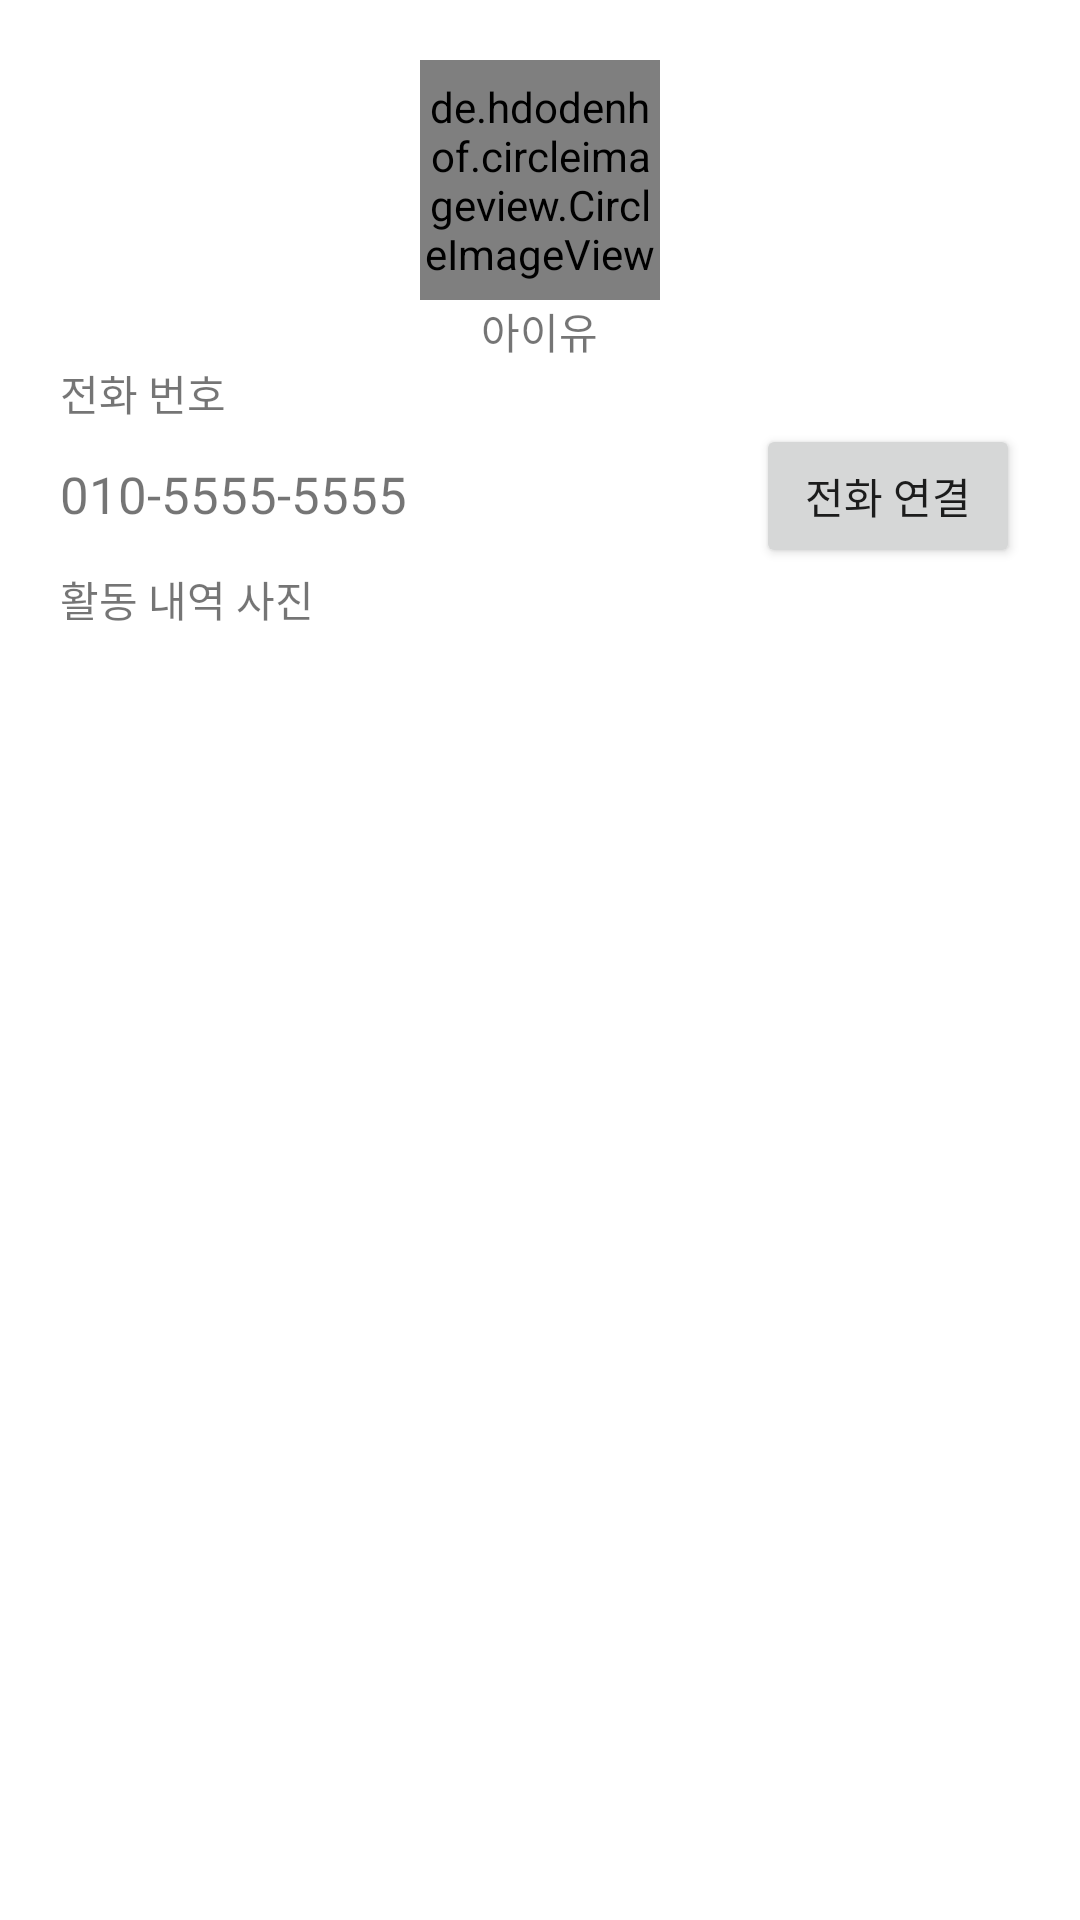

Here is an Android app screen rendered from its layout file. Give the layout XML and the strings, colors and styles it references.
<!-- AndroidManifest.xml: application theme Theme.LibraryParctice_20211204 -->
<!-- res/layout/activity_main.xml -->
<?xml version="1.0" encoding="utf-8"?>
<LinearLayout xmlns:android="http://schemas.android.com/apk/res/android"
    xmlns:app="http://schemas.android.com/apk/res-auto"
    xmlns:tools="http://schemas.android.com/tools"
    android:layout_width="match_parent"
    android:layout_height="match_parent"
    tools:context=".MainActivity"
    android:orientation="vertical"
    android:padding="20dp"
    >

    <LinearLayout

        android:layout_width="match_parent"
        android:layout_height="wrap_content"
        android:orientation="vertical"
        android:gravity="center">


        <de.hdodenhof.circleimageview.CircleImageView
            android:id="@+id/imgProfile"
            android:layout_width="80dp"
            android:layout_height="80dp"
            app:civ_border_width="2dp"
            android:src="@drawable/iu_pic"/>

        <TextView
            android:layout_width="wrap_content"
            android:layout_height="wrap_content"
            android:text="아이유"/>


    </LinearLayout>

    <TextView
        android:layout_width="wrap_content"
        android:layout_height="wrap_content"
        android:text="전화 번호"/>



    <LinearLayout
        android:layout_width="match_parent"
        android:layout_height="wrap_content"
        android:orientation="horizontal">

        <TextView
            android:layout_width="wrap_content"
            android:layout_height="wrap_content"
            android:text="010-5555-5555"
            android:textSize="17sp"/>

        <TextView
            android:layout_width="0dp"
            android:layout_height="wrap_content"
            android:layout_weight="1"/>

        <Button
            android:id="@+id/btnCall"
            android:layout_width="wrap_content"
            android:layout_height="wrap_content"
            android:text="전화 연결"/>

    </LinearLayout>

    <TextView
        android:layout_width="wrap_content"
        android:layout_height="wrap_content"
        android:text="활동 내역 사진"/>

    <ImageView
        android:id="@+id/imgInternet"
        android:layout_width="match_parent"
        android:layout_height="300dp"
        android:scaleType="centerCrop"
        android:layout_marginTop="10dp"
        android:src="@mipmap/ic_launcher"/>

</LinearLayout>
<!-- resources referenced by this layout -->
<resources>
  <style name="Theme.LibraryParctice_20211204" parent="Theme.MaterialComponents.DayNight.DarkActionBar">
          
          <item name="colorPrimary">@color/purple_500</item>
          <item name="colorPrimaryVariant">@color/purple_700</item>
          <item name="colorOnPrimary">@color/white</item>
          
          <item name="colorSecondary">@color/teal_200</item>
          <item name="colorSecondaryVariant">@color/teal_700</item>
          <item name="colorOnSecondary">@color/black</item>
          
          <item name="android:statusBarColor" tools:targetApi="l">?attr/colorPrimaryVariant</item>
          
      </style>
  <!-- not gathered from this repository: default colours our renderer supplied (Android Studio template values) -->
  <color name="purple_500">#FF6200EE</color>
  <color name="purple_700">#FF3700B3</color>
  <color name="teal_200">#FF03DAC5</color>
  <color name="teal_700">#FF018786</color>
  <color name="black">#FF000000</color>
  <color name="white">#FFFFFFFF</color>
</resources>
